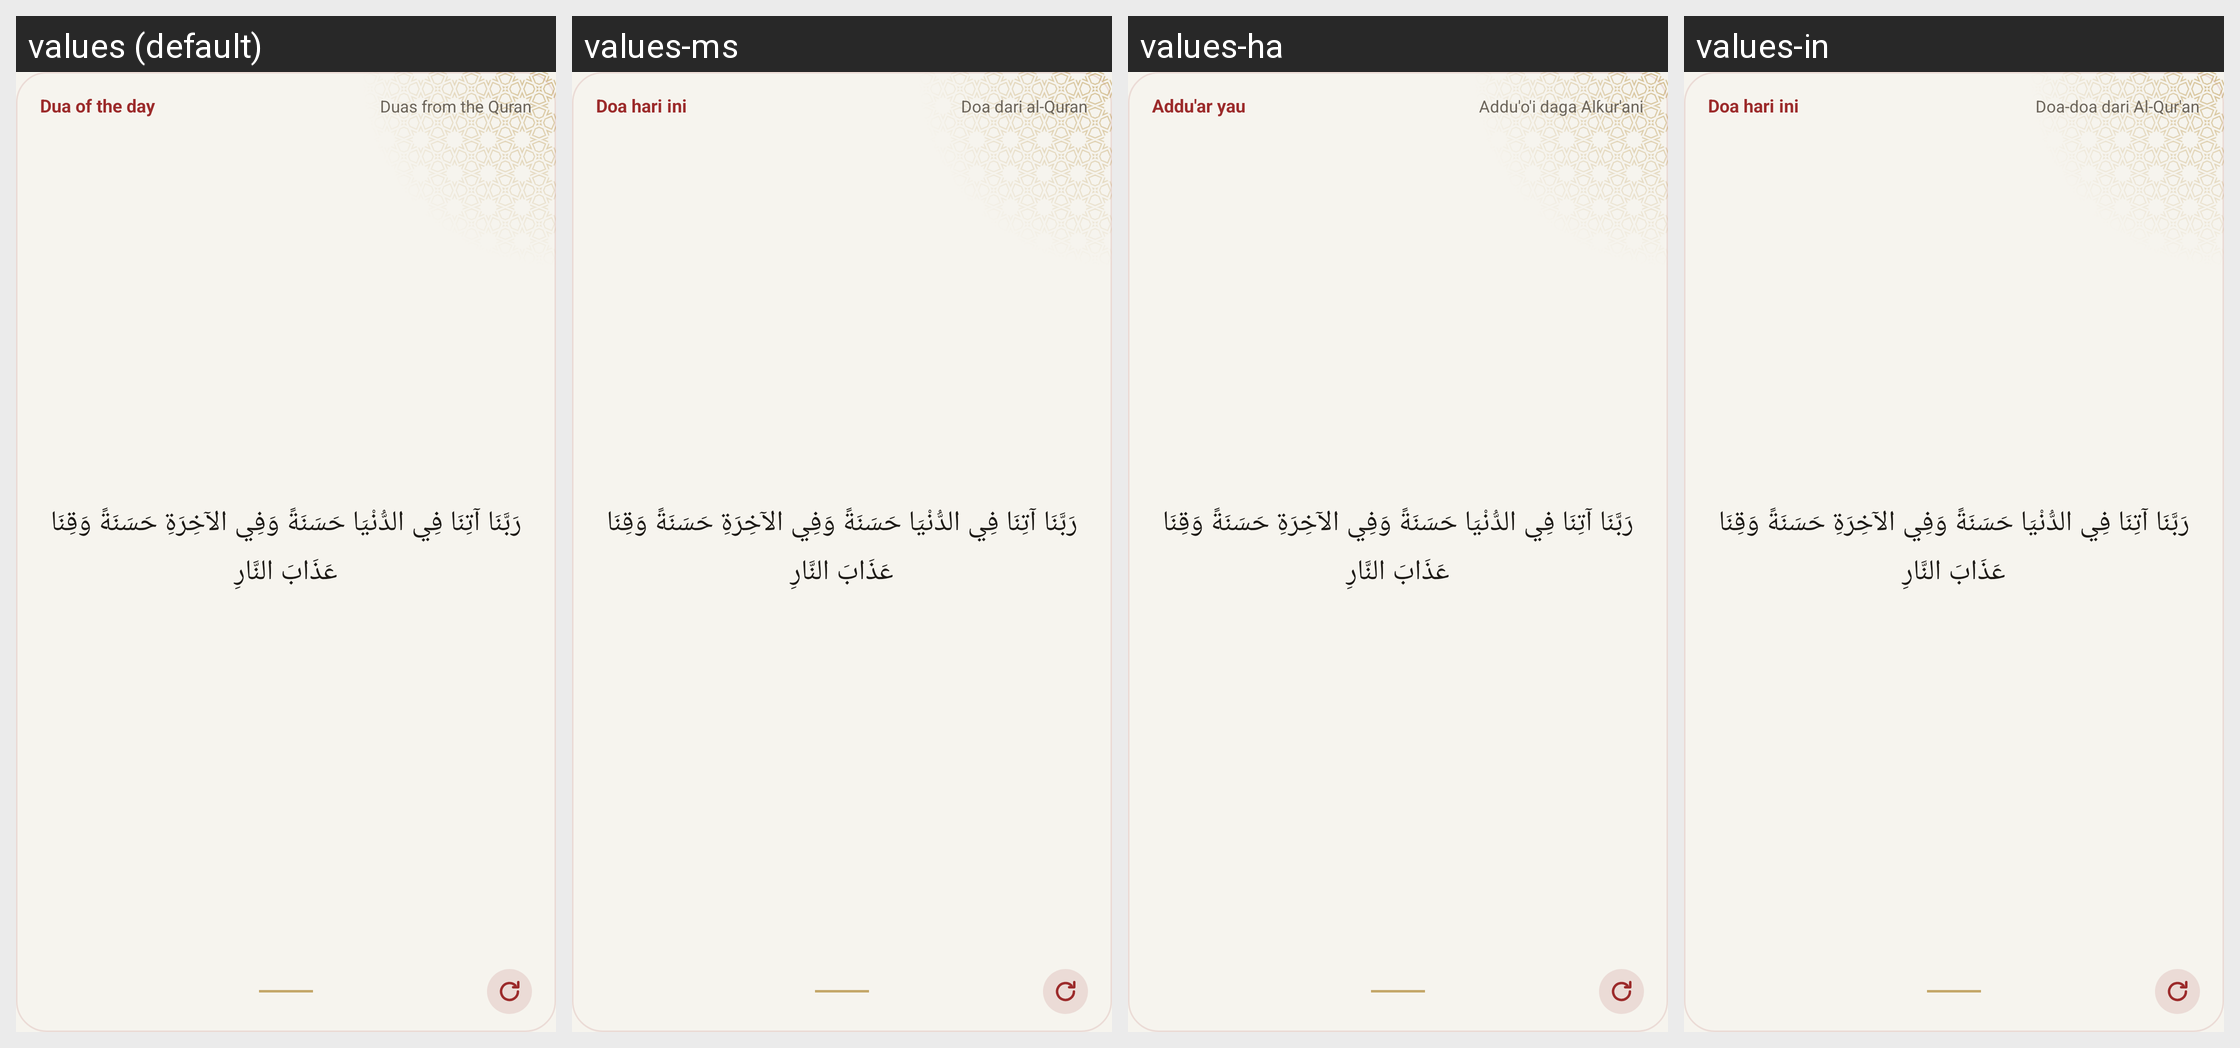

For this localized Android screen grid, give each drawn string resource with its value in every locale shown.
Android screen res/layout/widget_dua_preview.xml rendered under 4 locales, left to right: values (default), values-ms, values-ha, values-in. Device: Nexus 5 (rendered at 1080×1920; each locale shown at half size, 540×960, under a caption strip naming it); theme Theme.App.
Other locales in the repository, not shown: values-ar, values-bn, values-fa, values-fr, values-ru, values-tr, values-ur.
Strings drawn on this screen, with the default value and each locale's value (text and hints the layout hard-codes, and strings that could not be matched under every locale, appear in the picture but are not listed):

widgetDuaName
  values: Dua of the day
  values-ms: Doa hari ini
  values-ha: Addu'ar yau
  values-in: Doa hari ini

widgetSample30
  values: Duas from the Quran
  values-ms: Doa dari al-Quran
  values-ha: Addu'o'i daga Alƙur'ani
  values-in: Doa-doa dari Al-Qur'an

widgetSample35
  values: رَبَّنَا آتِنَا فِي الدُّنْيَا حَسَنَةً وَفِي الآخِرَةِ حَسَنَةً وَقِنَا عَذَابَ النَّارِ
  values-ms: رَبَّنَا آتِنَا فِي الدُّنْيَا حَسَنَةً وَفِي الآخِرَةِ حَسَنَةً وَقِنَا عَذَابَ النَّارِ  [not translated; the default value is used]
  values-ha: رَبَّنَا آتِنَا فِي الدُّنْيَا حَسَنَةً وَفِي الآخِرَةِ حَسَنَةً وَقِنَا عَذَابَ النَّارِ  [not translated; the default value is used]
  values-in: رَبَّنَا آتِنَا فِي الدُّنْيَا حَسَنَةً وَفِي الآخِرَةِ حَسَنَةً وَقِنَا عَذَابَ النَّارِ  [not translated; the default value is used]
